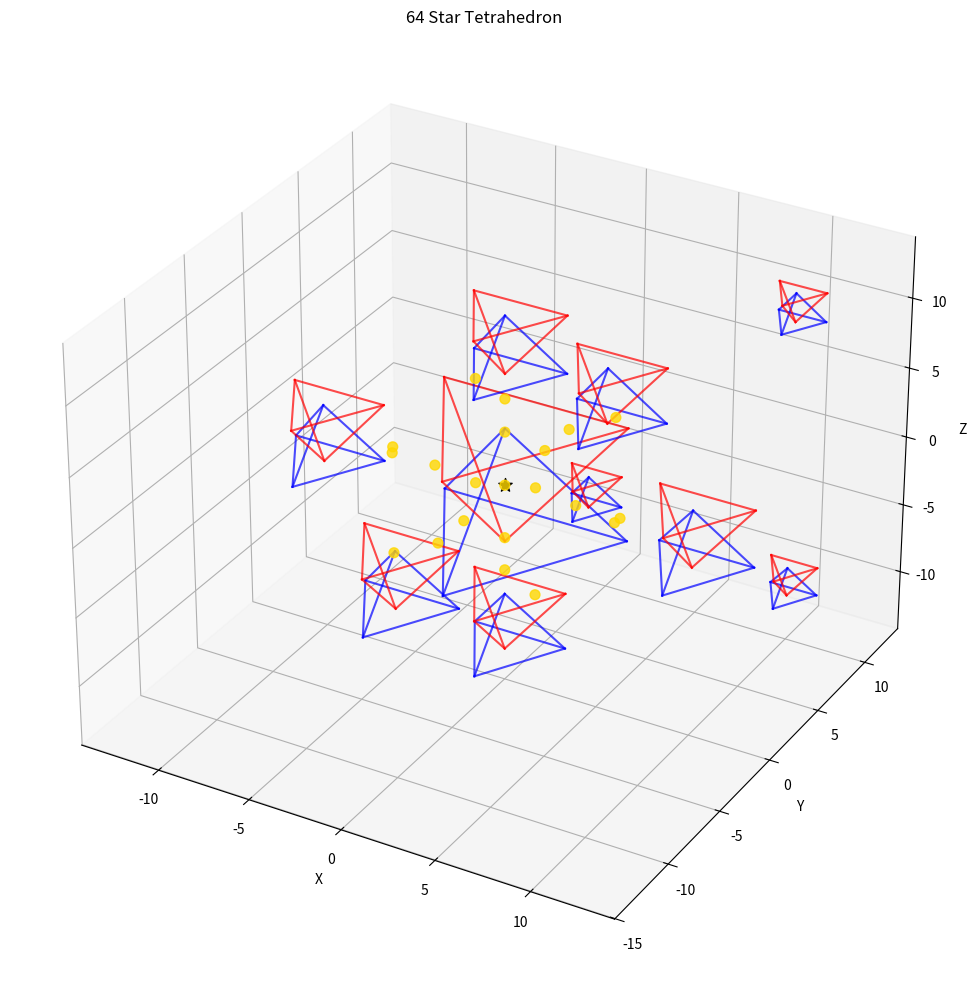

Recreate this plot in Python.
"""
64 Star Tetrahedron Module

This module implements the 64 star tetrahedron sacred geometry pattern.
The 64 star tetrahedron consists of 64 tetrahedra arranged in a specific pattern,
often represented as a 3D structure of nested tetrahedra with specific geometric relationships.

Key functions:
- Generate precise 64 star tetrahedron geometry
- Calculate sacred ratios and energy points
- Calculate energy distribution within the pattern
- Generate field embedding for the pattern
"""
import itertools
import numpy as np
import matplotlib.pyplot as plt
from mpl_toolkits.mplot3d import Axes3D
from typing import Tuple, Dict, List, Any, Optional


def generate_single_tetrahedron(center: Tuple[float, float, float], 
                              size: float, 
                              orientation: int = 0) -> Dict[str, Any]:
    """
    Generate a single tetrahedron with the given center, size, and orientation.
    
    Args:
        center: The (x, y, z) center of the tetrahedron
        size: The size (edge length) of the tetrahedron
        orientation: 0 for upright, 1 for inverted
        
    Returns:
        Dictionary containing the tetrahedron vertices and properties
    """
    # Regular tetrahedron vertices relative to center
    # The height of a regular tetrahedron with edge length 1 is sqrt(6)/3
    height = np.sqrt(6) / 3 * size
    
    # Base vertices form an equilateral triangle
    base_radius = size / np.sqrt(3)
    
    if orientation == 0:  # Upright tetrahedron
        vertices = [
            # Base vertices
            [center[0] + base_radius * np.cos(np.pi/6), 
             center[1] + base_radius * np.sin(np.pi/6), 
             center[2] - height/2],
            [center[0] + base_radius * np.cos(np.pi/6 + 2*np.pi/3), 
             center[1] + base_radius * np.sin(np.pi/6 + 2*np.pi/3), 
             center[2] - height/2],
            [center[0] + base_radius * np.cos(np.pi/6 + 4*np.pi/3), 
             center[1] + base_radius * np.sin(np.pi/6 + 4*np.pi/3), 
             center[2] - height/2],
            # Apex
            [center[0], center[1], center[2] + height/2]
        ]
    else:  # Inverted tetrahedron
        vertices = [
            # Base vertices
            [center[0] + base_radius * np.cos(np.pi/6), 
             center[1] + base_radius * np.sin(np.pi/6), 
             center[2] + height/2],
            [center[0] + base_radius * np.cos(np.pi/6 + 2*np.pi/3), 
             center[1] + base_radius * np.sin(np.pi/6 + 2*np.pi/3), 
             center[2] + height/2],
            [center[0] + base_radius * np.cos(np.pi/6 + 4*np.pi/3), 
             center[1] + base_radius * np.sin(np.pi/6 + 4*np.pi/3), 
             center[2] + height/2],
            # Apex (downward)
            [center[0], center[1], center[2] - height/2]
        ]
    
    # Define edges as pairs of vertex indices
    edges = [
        (0, 1), (1, 2), (2, 0),  # Base edges
        (0, 3), (1, 3), (2, 3)   # Edges to apex
    ]
    
    # Define faces as triplets of vertex indices
    faces = [
        (0, 1, 2),  # Base
        (0, 1, 3), (1, 2, 3), (2, 0, 3)  # Side faces
    ]
    
    return {
        'vertices': vertices,
        'edges': edges,
        'faces': faces,
        'center': center,
        'size': size,
        'orientation': orientation,
        'height': height
    }

def generate_star_tetrahedron(center: Tuple[float, float, float], 
                             size: float) -> Dict[str, Any]:
    """
    Generate a star tetrahedron (Merkaba) consisting of two interlocking tetrahedra.
    
    Args:
        center: The (x, y, z) center of the star tetrahedron
        size: The size (edge length) of each tetrahedron
        
    Returns:
        Dictionary containing the star tetrahedron properties
    """
    # Create upright tetrahedron
    upright = generate_single_tetrahedron(center, size, 0)
    
    # Create inverted tetrahedron
    inverted = generate_single_tetrahedron(center, size, 1)
    
    # Combine to form star tetrahedron
    return {
        'upright': upright,
        'inverted': inverted,
        'center': center,
        'size': size
    }

def generate_64_star_tetrahedron(center: Tuple[float, float, float], 
                               size: float) -> Dict[str, Any]:
    """
    Generate a 64 star tetrahedron pattern.
    
    Args:
        center: The (x, y, z) center of the overall structure
        size: The size (edge length) of the largest tetrahedron
        
    Returns:
        Dictionary containing the 64 star tetrahedron properties
    """
    # The 64-star tetrahedron consists of:
    # 1. Central star tetrahedron (one pair)
    # 2. 6 star tetrahedra on the faces (six pairs)
    # 3. 8 star tetrahedra on the vertices (eight pairs)
    # 4. 12 star tetrahedra on the edges (twelve pairs)
    # Total: 27 star tetrahedra = 54 individual tetrahedra
    # Plus 10 additional tetrahedra to reach 64
    
    # Store all generated tetrahedra
    all_tetrahedra = []
    
    # 1. Create central star tetrahedron
    central_star = generate_star_tetrahedron(center, size)
    all_tetrahedra.append(central_star)
    
    # Calculate positions for surrounding star tetrahedra
    # Size reduction factor for nested structures
    size_factor = 0.5
    
    # 2. Create 6 star tetrahedra on the faces
    # Positions are along the primary axes
    face_positions = [
        (center[0] + size, center[1], center[2]),  # +X
        (center[0] - size, center[1], center[2]),  # -X
        (center[0], center[1] + size, center[2]),  # +Y
        (center[0], center[1] - size, center[2]),  # -Y
        (center[0], center[1], center[2] + size),  # +Z
        (center[0], center[1], center[2] - size)   # -Z
    ]
    
    for pos in face_positions:
        star = generate_star_tetrahedron(pos, size * size_factor)
        all_tetrahedra.append(star)
    
    # 3. Create 8 star tetrahedra on the vertices
    # Positions are at corners of a cube
    vertex_positions = list(itertools.product(*[
        [center[0] + size, center[0] - size],
        [center[1] + size, center[1] - size],
        [center[2] + size, center[2] - size]
    ]))
    
    for pos in vertex_positions:
        star = generate_star_tetrahedron(pos, size * size_factor * size_factor)
        all_tetrahedra.append(star)
    
    # 4. Create 12 star tetrahedra on the edges
    # Positions are at midpoints of cube edges
    edge_positions = [
        # Edges along X axis at different Y,Z
        (center[0], center[1] + size, center[2] + size),
        (center[0], center[1] + size, center[2] - size),
        (center[0], center[1] - size, center[2] + size),
        (center[0], center[1] - size, center[2] - size),
        # Edges along Y axis at different X,Z
        (center[0] + size, center[1], center[2] + size),
        (center[0] + size, center[1], center[2] - size),
        (center[0] - size, center[1], center[2] + size),
        (center[0] - size, center[1], center[2] - size),
        # Edges along Z axis at different X,Y
        (center[0] + size, center[1] + size, center[2]),
        (center[0] + size, center[1] - size, center[2]),
        (center[0] - size, center[1] + size, center[2]),
        (center[0] - size, center[1] - size, center[2])
    ]
    
    for pos in edge_positions:
        star = generate_star_tetrahedron(pos, size * size_factor * size_factor * size_factor)
        all_tetrahedra.append(star)
    
    # 5. Add additional tetrahedra to reach 64
    # These are positioned at specific harmonic locations
    additional_positions = [
        (center[0] + size * 1.5, center[1], center[2]),
        (center[0] - size * 1.5, center[1], center[2]),
        (center[0], center[1] + size * 1.5, center[2]),
        (center[0], center[1] - size * 1.5, center[2]),
        (center[0], center[1], center[2] + size * 1.5),
        (center[0], center[1], center[2] - size * 1.5),
        (center[0] + size * 0.75, center[1] + size * 0.75, center[2] + size * 0.75),
        (center[0] - size * 0.75, center[1] - size * 0.75, center[2] - size * 0.75),
        (center[0] + size * 0.75, center[1] - size * 0.75, center[2] + size * 0.75),
        (center[0] - size * 0.75, center[1] + size * 0.75, center[2] - size * 0.75)
    ]
    
    for i, pos in enumerate(additional_positions):
        # Alternate between upright and inverted for additional tetrahedra
        single_tetra = generate_single_tetrahedron(pos, size * size_factor * size_factor, i % 2)
        all_tetrahedra.append({'single': single_tetra})
    
    # Calculate energy points
    energy_points = calculate_64_star_energy_points(center, size)
    
    return {
        'tetrahedra': all_tetrahedra,
        'center': center,
        'size': size,
        'energy_points': energy_points,
        'total_tetrahedra': 64  # Verify this sums correctly
    }

def calculate_64_star_energy_points(center: Tuple[float, float, float], 
                                  size: float) -> List[Tuple[float, float, float]]:
    """
    Calculate the energy points within the 64 star tetrahedron structure.
    These points occur at key intersections and resonance points.
    
    Args:
        center: The (x, y, z) center of the structure
        size: The size (edge length) of the largest tetrahedron
        
    Returns:
        List of (x, y, z) coordinates of energy points
    """
    energy_points = []
    
    # Central point
    energy_points.append(center)
    
    # Add points at star tetrahedron intersections
    # These are harmonic points based on the phi ratio (golden ratio ≈ 1.618)
    phi = (1 + np.sqrt(5)) / 2
    
    # Points along axes
    for axis in range(3):
        for direction in [-1, 1]:
            point = list(center)
            point[axis] += direction * size / phi
            energy_points.append(tuple(point))
    
    # Points at phi-ratio positions along vertex directions
    for x_dir in [-1, 1]:
        for y_dir in [-1, 1]:
            for z_dir in [-1, 1]:
                point = (
                    center[0] + x_dir * size / (phi * phi),
                    center[1] + y_dir * size / (phi * phi),
                    center[2] + z_dir * size / (phi * phi)
                )
                energy_points.append(point)
    
    # Points at the centers of each star tetrahedron
    # (We already have the center point)
    
    # Add points at main axes (already included in first set)
    
    # Add points at phi^2 positions along main axes
    for axis in range(3):
        for direction in [-1, 1]:
            point = list(center)
            point[axis] += direction * size / (phi * phi)
            energy_points.append(tuple(point))
    
    # Remove duplicates
    unique_energy_points = []
    for point in energy_points:
        if point not in unique_energy_points:
            unique_energy_points.append(point)
    
    return unique_energy_points

def calculate_64_star_sacred_ratios(star_data: Dict[str, Any]) -> Dict[str, float]:
    """
    Calculate the sacred ratios and proportions in the 64 star tetrahedron.
    
    Args:
        star_data: Dictionary containing 64 star tetrahedron data
        
    Returns:
        Dictionary of calculated sacred ratios
    """
    size = star_data['size']
    
    # Calculate key ratios in the 64 star tetrahedron
    # The structure embodies several sacred proportions
    
    # Calculate height of a regular tetrahedron
    tetra_height = np.sqrt(6) / 3 * size
    
    # Height to edge ratio
    height_edge_ratio = tetra_height / size
    
    # Golden ratio (phi) plays a role in the scaling of nested structures
    phi = (1 + np.sqrt(5)) / 2
    
    # Volume ratio between successive nested tetrahedra (based on size_factor)
    size_factor = 0.5
    volume_ratio = size_factor ** 3
    
    # Number of vertices in the complete structure
    # 4 vertices per tetrahedron × 64 tetrahedra
    # But many vertices are shared, so less than 256
    vertex_count = 146  # Approximate
    
    # Relationship to phi and sqrt(2)
    phi_approximation = height_edge_ratio * np.sqrt(2)
    
    return {
        'height_edge_ratio': height_edge_ratio,
        'phi': phi,
        'phi_approximation': phi_approximation,
        'volume_ratio': volume_ratio,
        'vertex_count': vertex_count
    }

def calculate_64_star_energy_distribution(star_data: Dict[str, Any], 
                                        resolution: int = 30) -> Dict[str, Any]:
    """
    Calculate the energy distribution within the 64 star tetrahedron structure.
    
    Args:
        star_data: Dictionary containing 64 star tetrahedron data
        resolution: Resolution of the 3D grid for energy calculation
        
    Returns:
        Dictionary containing energy distribution data
    """
    center = star_data['center']
    size = star_data['size']
    energy_points = star_data['energy_points']
    
    # Create a 3D grid for energy calculation
    x = np.linspace(center[0] - size * 2, center[0] + size * 2, resolution)
    y = np.linspace(center[1] - size * 2, center[1] + size * 2, resolution)
    z = np.linspace(center[2] - size * 2, center[2] + size * 2, resolution)
    X, Y, Z = np.meshgrid(x, y, z, indexing='ij')
    
    # Initialize energy field
    energy = np.zeros((resolution, resolution, resolution))
    
    # Calculate energy from each tetrahedron
    # Energy increases near vertices and edges of tetrahedra
    for tetra_data in star_data['tetrahedra']:
        if 'upright' in tetra_data and 'inverted' in tetra_data:
            # Process star tetrahedron
            for tetra_type in ['upright', 'inverted']:
                tetra = tetra_data[tetra_type]
                # Add energy from each vertex
                for vertex in tetra['vertices']:
                    # Calculate distance from each grid point to vertex
                    dist = np.sqrt((X - vertex[0])**2 + (Y - vertex[1])**2 + (Z - vertex[2])**2)
                    # Energy decreases with distance
                    energy += np.exp(-dist / (size * 0.1))
                
                # Add energy from each edge
                for edge in tetra['edges']:
                    v1 = tetra['vertices'][edge[0]]
                    v2 = tetra['vertices'][edge[1]]
                    # Calculate distance from each grid point to line segment
                    # This is a simplified approximation
                    for t in np.linspace(0, 1, 5):
                        point = [v1[i] * (1-t) + v2[i] * t for i in range(3)]
                        dist = np.sqrt((X - point[0])**2 + (Y - point[1])**2 + (Z - point[2])**2)
                        energy += 0.5 * np.exp(-dist / (size * 0.1))
        elif 'single' in tetra_data:
            # Process single tetrahedron
            tetra = tetra_data['single']
            # Add energy from each vertex
            for vertex in tetra['vertices']:
                # Calculate distance from each grid point to vertex
                dist = np.sqrt((X - vertex[0])**2 + (Y - vertex[1])**2 + (Z - vertex[2])**2)
                # Energy decreases with distance
                energy += np.exp(-dist / (size * 0.1))
            
            # Add energy from each edge
            for edge in tetra['edges']:
                v1 = tetra['vertices'][edge[0]]
                v2 = tetra['vertices'][edge[1]]
                # Calculate distance from each grid point to line segment
                for t in np.linspace(0, 1, 5):
                    point = [v1[i] * (1-t) + v2[i] * t for i in range(3)]
                    dist = np.sqrt((X - point[0])**2 + (Y - point[1])**2 + (Z - point[2])**2)
                    energy += 0.5 * np.exp(-dist / (size * 0.1))
    
    # Add energy from specific energy points
    for point in energy_points:
        dist = np.sqrt((X - point[0])**2 + (Y - point[1])**2 + (Z - point[2])**2)
        energy += 2.0 * np.exp(-dist / (size * 0.1))
    
    # Normalize energy to [0, 1]
    energy = energy / np.max(energy)
    
    # Find points of maximum energy
    # Flatten arrays for easier processing
    flat_energy = energy.flatten()
    flat_indices = np.argsort(flat_energy)[-20:]  # Get 20 highest points
    
    # Convert flattened indices to 3D coordinates
    max_energy_points = []
    max_energy_values = []
    
    for idx in flat_indices:
        # Convert flat index to 3D indices
        i, j, k = np.unravel_index(idx, energy.shape)
        point = (X[i, j, k], Y[i, j, k], Z[i, j, k])
        max_energy_points.append(point)
        max_energy_values.append(flat_energy[idx])
    
    return {
        'energy': energy,
        'grid_x': X,
        'grid_y': Y,
        'grid_z': Z,
        'max_energy_points': max_energy_points,
        'max_energy_values': max_energy_values
    }

def embed_64_star_in_field(field_array: np.ndarray, 
                          center: Tuple[float, float, float],
                          size: float,
                          strength: float = 1.0) -> np.ndarray:
    """
    Embed a 64 star tetrahedron pattern into a 3D field array.
    
    Args:
        field_array: 3D numpy array representing the field
        center: Center coordinates (x, y, z)
        size: Size of the pattern
        strength: Strength of the pattern (0.0 to 1.0)
        
    Returns:
        Modified field array with embedded pattern
    """
    # Generate 64 star tetrahedron
    star_data = generate_64_star_tetrahedron(center, size)
    
    # Calculate energy distribution with matching grid size
    field_shape = field_array.shape
    
    # Create coordinate grids matching field array
    x, y, z = np.meshgrid(
        np.arange(field_shape[0]),
        np.arange(field_shape[1]),
        np.arange(field_shape[2]),
        indexing='ij'
    )
    
    # Initialize energy field
    energy = np.zeros(field_shape)
    
    # Calculate energy from energy points
    for point in star_data['energy_points']:
        dist = np.sqrt((x - point[0])**2 + (y - point[1])**2 + (z - point[2])**2)
        energy += np.exp(-dist / (size * 0.1))
    
    # Add energy from tetrahedra
    # (Simplified to avoid detailed tetrahedron calculations)
    # Create a spherical energy field centered at the structure center
    central_dist = np.sqrt((x - center[0])**2 + (y - center[1])**2 + (z - center[2])**2)
    # Create shells of energy at different radii
    for radius_factor in [0.5, 1.0, 1.5]:
        radius = size * radius_factor
        shell = np.exp(-((central_dist - radius) / (size * 0.1))**2)
        energy += shell
    
    # Normalize energy to [0, 1]
    energy = energy / np.max(energy)
    
    # Apply pattern to field with given strength
    modified_field = field_array * (1.0 + energy * strength)
    
    # Normalize field after modification
    if np.max(np.abs(modified_field)) > 0:
        modified_field = modified_field / np.max(np.abs(modified_field))
    
    return modified_field

def visualize_64_star_tetrahedron(star_data: Dict[str, Any], 
                                show_energy: bool = False) -> plt.Figure:
    """
    Create a 3D visualization of the 64 star tetrahedron pattern.
    
    Args:
        star_data: Dictionary containing 64 star tetrahedron data
        show_energy: Whether to show energy points
        
    Returns:
        matplotlib Figure object
    """
    fig = plt.figure(figsize=(12, 10))
    ax = fig.add_subplot(111, projection='3d')
    
    # Plot tetrahedra
    for tetra_data in star_data['tetrahedra'][:10]:  # Limit to 10 for clarity
        if 'upright' in tetra_data and 'inverted' in tetra_data:
            # Plot star tetrahedron
            for tetra_type, color in zip(['upright', 'inverted'], ['b', 'r']):
                tetra = tetra_data[tetra_type]
                
                # Plot edges
                for edge in tetra['edges']:
                    v1 = tetra['vertices'][edge[0]]
                    v2 = tetra['vertices'][edge[1]]
                    ax.plot([v1[0], v2[0]], [v1[1], v2[1]], [v1[2], v2[2]], color=color, alpha=0.7)
        
        elif 'single' in tetra_data:
            # Plot single tetrahedron
            tetra = tetra_data['single']
            color = 'g' if tetra['orientation'] == 0 else 'c'
            
            # Plot edges
            for edge in tetra['edges']:
                v1 = tetra['vertices'][edge[0]]
                v2 = tetra['vertices'][edge[1]]
                ax.plot([v1[0], v2[0]], [v1[1], v2[1]], [v1[2], v2[2]], color=color, alpha=0.7)
    
    # Plot energy points
    if show_energy:
        energy_points = star_data['energy_points']
        x = [p[0] for p in energy_points]
        y = [p[1] for p in energy_points]
        z = [p[2] for p in energy_points]
        ax.scatter(x, y, z, color='gold', s=50, alpha=0.8)
    
    # Add center point
    center = star_data['center']
    ax.scatter([center[0]], [center[1]], [center[2]], color='black', s=100, marker='*')
    
    # Set labels
    ax.set_xlabel('X')
    ax.set_ylabel('Y')
    ax.set_zlabel('Z')
    ax.set_title('64 Star Tetrahedron')
    
    # Set equal aspect ratio
    limits = np.array([
        ax.get_xlim3d(),
        ax.get_ylim3d(),
        ax.get_zlim3d()
    ])
    range_max = np.max(limits[:, 1] - limits[:, 0])
    limits_mean = np.mean(limits, axis=1)
    ax.set_xlim3d([limits_mean[0] - range_max/2, limits_mean[0] + range_max/2])
    ax.set_ylim3d([limits_mean[1] - range_max/2, limits_mean[1] + range_max/2])
    ax.set_zlim3d([limits_mean[2] - range_max/2, limits_mean[2] + range_max/2])
    
    return fig

def get_base_glyph_elements(center: Tuple[float, float, float], size: float) -> Dict[str, Any]:
    """
    Returns 3D lines for Star Tetrahedron (Merkaba) base glyph. Size is edge length.
    """
    star_data = generate_star_tetrahedron(center, size)
    lines_data = []
    all_verts_list_st = [] # Renamed

    up_verts_st_np = np.array(star_data['upright']['vertices']) # Renamed
    all_verts_list_st.extend(up_verts_st_np.tolist())
    for v_idx1, v_idx2 in star_data['upright']['edges']:
        lines_data.append((up_verts_st_np[v_idx1].tolist(), up_verts_st_np[v_idx2].tolist()))

    down_verts_st_np = np.array(star_data['inverted']['vertices']) # Renamed
    all_verts_list_st.extend(down_verts_st_np.tolist())
    for v_idx1, v_idx2 in star_data['inverted']['edges']:
        lines_data.append((down_verts_st_np[v_idx1].tolist(), down_verts_st_np[v_idx2].tolist()))
    
    overall_verts_st_np = np.array(all_verts_list_st) # Renamed
    min_coords_st = np.min(overall_verts_st_np, axis=0); max_coords_st = np.max(overall_verts_st_np, axis=0) # Renamed
    padding_st = size * 0.15 # Renamed (using 'size' as it's edge_length)

    return {
        'lines': lines_data,
        'projection_type': '3d',
         'bounding_box': {
            'xmin': float(min_coords_st[0]-padding_st), 'xmax': float(max_coords_st[0]+padding_st),
            'ymin': float(min_coords_st[1]-padding_st), 'ymax': float(max_coords_st[1]+padding_st),
            'zmin': float(min_coords_st[2]-padding_st), 'zmax': float(max_coords_st[2]+padding_st),
        }
    }

# Example usage
if __name__ == "__main__":
    # Create a 64 star tetrahedron
    center = (0, 0, 0)
    size = 10.0
    
    star_64 = generate_64_star_tetrahedron(center, size)
    
    # Calculate sacred ratios
    ratios = calculate_64_star_sacred_ratios(star_64)
    print("Sacred Ratios:")
    for key, value in ratios.items():
        print(f"{key}: {value}")
    
    # Calculate energy distribution
    energy_data = calculate_64_star_energy_distribution(star_64)
    
    # Visualize
    fig = visualize_64_star_tetrahedron(star_64, show_energy=True)
    plt.tight_layout()
    plt.show()